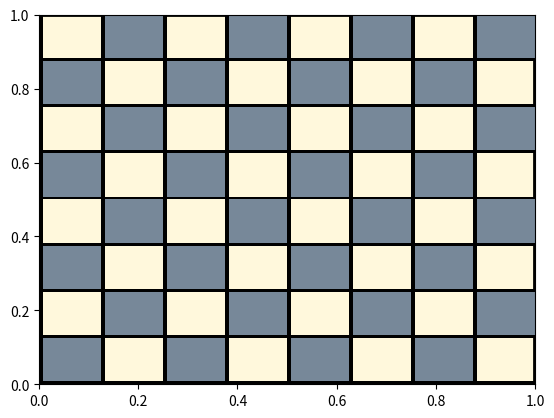

This figure's Python source: (Note: this script raises an exception after producing the figure.)
import matplotlib.pyplot as plt
import matplotlib.patches as patches
from matplotlib.offsetbox import AnnotationBbox, OffsetImage
import numpy as np
import copy

%matplotlib inline

class OchoReinas:
    
    def __init__(self):
        self.estado_inicial = np.matrix([[0]*8]*8)
    
    def pintar_estado(self, estado):
        # Dibuja el tablero correspondiente al estado
        # Input: estado, que es una 8-lista de 8-listas
        fig, axes = plt.subplots()

        # Dibujo el tablero
        step = 1./8
        offset = 0.001
        tangulos = []

        # Borde del tablero
        tangulos.append(patches.Rectangle((0,0),0.998,0.998,\
                                          facecolor='cornsilk',\
                                         edgecolor='black',\
                                         linewidth=2))

        # Creo los cuadrados oscuros en el tablero
        for i in range(4):
            for j in range(4):
                tangulos.append(
                    patches.Rectangle(
                                      (2 * i * step, 2 * j * step), \
                                       step - offset, \
                                       step,\
                                       facecolor='lightslategrey')\
                                       )
                tangulos.append(
                    patches.Rectangle(
                                      (step + 2 * i * step, (2 * j + 1) * step), \
                                       step - offset, \
                                       step,\
                                       facecolor='lightslategrey')\
                                       )

        # Creo las líneas del tablero
        for j in range(8):
            locacion = j * step
            # Crea linea horizontal en el rectangulo
            tangulos.append(patches.Rectangle(*[(0, locacion), 1, 0.008],\
                    facecolor='black'))
            # Crea linea vertical en el rectangulo
            tangulos.append(patches.Rectangle(*[(locacion, 0), 0.008, 1],\
                    facecolor='black'))

        for t in tangulos:
            axes.add_patch(t)

        # Cargando imagen de la reina
        arr_img = plt.imread("./imagenes/8Reinas/reina.png", format='png')
        imagebox = OffsetImage(arr_img, zoom=0.048)
        imagebox.image.axes = axes
    
        offsetX = 0.065
        offsetY = 0.065
        for i in range(8):
            for j in range(8):
                if estado[j, i] == 1:
                    # print("Reina en (" + str(i) + ", " + str(j) + ")")
                    Y = 7 - j
                    X = i
                    # print("(" + str(X) + ", " + str(Y) + ")")
                    ab = AnnotationBbox(
                        imagebox, 
                        [(X*step) + offsetX, (Y*step) + offsetY], 
                        frameon=False)
                    axes.add_artist(ab)
        
        axes.axis('off')
        return axes
    
    def acciones_aplicables(self, estado):
        # Devuelve una lista de parejas que representan
        # las casillas vacías en las que es permitido
        # poner una reina adicional
        # Input: estado, que es una np.matrix(8x8)
        # Output: lista de indices (x,y)
        indices = [(x, y) for x in range(8) for y in range(8)]
        indices_bloqueados = []
        # Chequeamos primero que haya menos de ocho reinas
        if estado.sum() >= 8:
            return []
        else:
            # Bloqueamos índices por cada reina encontrada
            for x in range(8):
                for y in range(8):
                    if estado[y, x]==1:
                        #print("Reina encontrada en", x, y)
                        # Encuentra una reina
                        # Elimina la fila
                        #print("Bloqueando filas...")
                        indices_bloqueados += [(i, y) for i in range(8)]
                        # Elimina la columna
                        #print("Bloqueando columnas...")
                        indices_bloqueados += [(x, i) for i in range(8)]
                        # Elimina las diagonales \
                        # print("\nBloqueando diagonales...")
                        dif = np.abs(x-y)
                        offset_x = 0
                        offset_y = 0
                        for i in range(1, 8 - dif):
                            if (y + i) == 8:
                                offset_x = - (x + i)
                                offset_y = dif
                            if (x + i) == 8:
                                offset_x = dif
                                offset_y = - (y + i)
                            xB = (x + i + offset_x) % 8
                            yB = (y + i + offset_y) % 8
                            # print("(" + str(xB) + ", " + str(yB) + ")", end="")
                            indices_bloqueados.append((xB, yB))
                        # Elimina las transversales /
                        # print("\nBloqueando transversales...")
                        dif1 = np.abs((7-x)-y)
                        # print("\n Dif", dif1)
                        offset_x = 0
                        offset_y = 0
                        for i in range(1, 8 - dif1):
                            xB = (x + i + offset_x) % 8
                            yB = (y - i + offset_y) % 8
                            # print("(" + str(xB) + ", " + str(yB) + ")", end="")
                            indices_bloqueados.append((xB, yB))
                            if yB == 0:
                                offset_x = - (x + i + 1)
                                offset_y = x + i + 1
                            if xB == 7:
                                offset_x = y - (i + 1) - 7
                                offset_y = 8 - (y - i)

            return list(set(indices) - set(indices_bloqueados))

    def transicion(self, estado, indices):
        # Devuelve el tablero incluyendo una reina en el indice
        # Input: estado, que es una np.matrix(8x8)
        #        indice, de la forma (x,y)
        # Output: estado, que es una np.matrix(8x8)
        
        s = copy.deepcopy(estado)
        x = indices[0]
        y = indices[1]
        s[y, x] = 1
        return s
    
    def test_objetivo(self, estado):
        # Devuelve True/False dependiendo si el estado
        # resuelve el problema
        # Input: estado, que es una np.matrix(8x8)
        # Output: True/False
        # print("Determinando si hay exactamente ocho reinas...")
        num_reinas = estado.sum()
        if num_reinas != 8:
            # print("Numero incorrecto de reinas!")
            return False
        else:
            # print("Determinando si las reinas no se atacan...")
            # print("Buscando reina por fila...")
            filas = [i[0] for i in estado.sum(axis=1).tolist()]
            if any(i>1 for i in filas):
                # print("Dos reinas en la misma fila!")
                return False
            else:
                # print("Buscando reina por columna...")
                columnas = estado.sum(axis=0).tolist()[0]
                if any(j>1 for j in columnas):
                    # print("Dos reinas en la misma columna!")
                    return False
                else:
                    for x in range(8):
                        for y in range(8):
                            if estado[y, x]==1:
                                # print("Reina encontrada en (" + str(x) + ", " + str(y) + ")")
                                # print("Buscando otra reina en la misma diagonal...")
                                dif = np.abs(x-y)
                                offset_x = 0
                                offset_y = 0
                                for i in range(1, 8 - dif):
                                    if (y + i) == 8:
                                        offset_x = - (x + i)
                                        offset_y = dif
                                    if (x + i) == 8:
                                        offset_x = dif
                                        offset_y = - (y + i)
                                    xB = (x + i + offset_x) % 8
                                    yB = (y + i + offset_y) % 8
                                    if estado[yB, xB] == 1:
                                        #print("Dos reinas en la misma diagonal!")
                                        return False
            
                                # print("Buscando otra reina en la misma transversal...")
                                dif1 = np.abs((7-x)-y)
                                # print("\n Dif", dif1)
                                offset_x = 0
                                offset_y = 0
                                for i in range(1, 8 - dif1):
                                    xB = (x + i + offset_x) % 8
                                    yB = (y - i + offset_y) % 8
                                    # print("(" + str(xB) + ", " + str(yB) + ")", end="")
                                    if estado[yB, xB]==1:
                                        # print("Dos reinas en la misma transversal!")
                                        return False
                                    if yB == 0:
                                        offset_x = - (x + i + 1)
                                        offset_y = x + i + 1
                                    if xB == 7:
                                        offset_x = y - (i + 1) - 7
                                        offset_y = 8 - (y - i)
                                        
        return True 
    
    def costo(self, estado, accion):
        return 1


prob = OchoReinas()
s = prob.estado_inicial
print("Este es el estado inicial:")
prob.pintar_estado(s)

s1 = prob.transicion(s,(0,0))
s1 = prob.transicion(s1,(1,2))
s1 = prob.transicion(s1,(2,4))
s1 = prob.transicion(s1,(3,6))
s1 = prob.transicion(s1,(4,1))
s1 = prob.transicion(s1,(5,3))
s1 = prob.transicion(s1,(7,7))
prob.pintar_estado(s1)

s1 = prob.transicion(s,(0,0))
s1 = prob.transicion(s1,(1,2))
s1 = prob.transicion(s1,(2,4))
s1 = prob.transicion(s1,(3,6))
s1 = prob.transicion(s1,(4,1))
s1 = prob.transicion(s1,(5,3))
prob.pintar_estado(s1)

s1 = prob.transicion(s,(0,4))
s1 = prob.transicion(s1,(1,6))
s1 = prob.transicion(s1,(2,1))
s1 = prob.transicion(s1,(3,5))
s1 = prob.transicion(s1,(4,2))
s1 = prob.transicion(s1,(5,0))
prob.pintar_estado(s1)